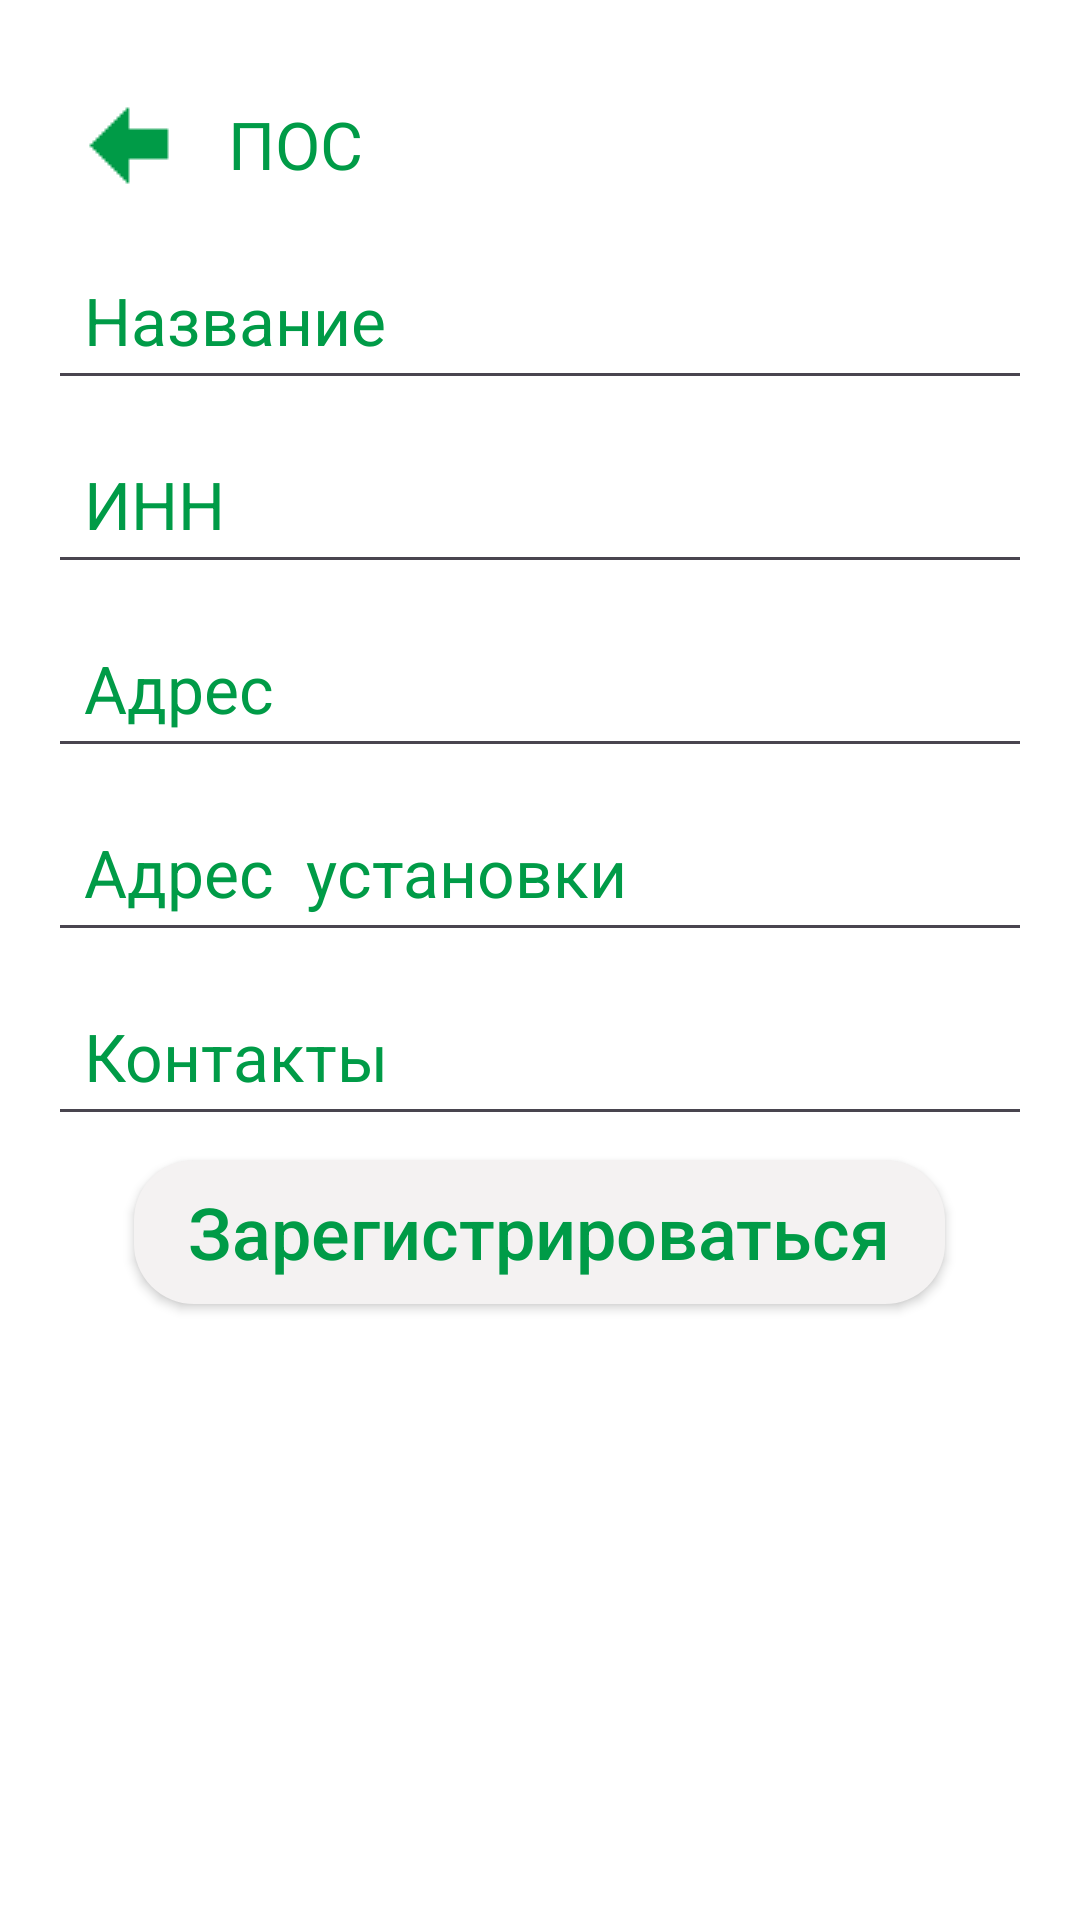

The Android layout XML behind this screen, and the referenced resources:
<!-- AndroidManifest.xml: application theme commonStyle -->
<!-- res/layout/pos.xml -->
<?xml version="1.0" encoding="utf-8"?>
<androidx.constraintlayout.widget.ConstraintLayout
    xmlns:android="http://schemas.android.com/apk/res/android"
    xmlns:app="http://schemas.android.com/apk/res-auto"
    xmlns:tools="http://schemas.android.com/tools"
    android:layout_width="match_parent"
    android:layout_height="match_parent">

    <ScrollView
        android:layout_width="match_parent"
        android:layout_height="match_parent"
        android:background="@color/white">

        <LinearLayout
            android:layout_width="match_parent"
            android:layout_height="wrap_content"
            android:background="@color/white"
            android:orientation="vertical"
            android:padding="16dp">

            <androidx.appcompat.widget.Toolbar
                android:id="@+id/toolbarPOS"
                android:layout_width="match_parent"
                android:layout_height="?attr/actionBarSize"
                android:background="@color/white"
                app:layout_constraintEnd_toEndOf="parent"
                app:layout_constraintHorizontal_bias="0.0"
                app:layout_constraintStart_toStartOf="parent"
                app:layout_constraintTop_toTopOf="parent"
                app:navigationIcon="@drawable/back_white"
                app:titleTextColor="@color/amonatColor"
                app:title="ПОС"/>

            <EditText
                android:id="@+id/editTextName"
                android:layout_width="match_parent"
                android:layout_height="wrap_content"
                android:layout_marginBottom="8dp"
                android:autofillHints="name"
                android:hint="Название"
                android:textSize="22sp"
                android:padding="12dp"
                android:textColor="@color/amonatColor"
                android:textColorHint="@color/amonatColor" />

            <EditText
                android:id="@+id/editTextPosTin"
                android:layout_width="match_parent"
                android:layout_height="wrap_content"
                android:layout_marginBottom="8dp"
                android:autofillHints="tin"
                android:hint="ИНН"
                android:inputType="numberDecimal"
                android:textSize="22sp"
                android:padding="12dp"
                android:textColor="@color/amonatColor"
                android:textColorHint="@color/amonatColor" />

            <EditText
                android:id="@+id/editTextAddressPos"
                android:layout_width="match_parent"
                android:layout_height="wrap_content"
                android:layout_marginBottom="8dp"
                android:autofillHints="editTextFatherName"
                android:hint="Адрес"
                android:textSize="22sp"
                android:padding="12dp"
                android:textColor="@color/amonatColor"
                android:textColorHint="@color/amonatColor"
                tools:ignore="TextContrastCheck" />


            <EditText
                android:id="@+id/installAddressPos"
                android:layout_width="match_parent"
                android:layout_height="wrap_content"
                android:layout_marginBottom="8dp"
                android:autofillHints="editTextPhoneNumber"
                android:hint="Адрес  установки"
                android:textSize="22sp"
                android:padding="12dp"
                android:textColor="@color/amonatColor"
                android:textColorHint="@color/amonatColor"
                tools:ignore="TextContrastCheck" />

            <EditText
                android:id="@+id/contactsPosClient"
                android:layout_width="match_parent"
                android:layout_height="wrap_content"
                android:layout_marginBottom="8dp"
                android:autofillHints="editTextEmail"
                android:hint="Контакты"
                android:textSize="22sp"
                android:inputType="phone"
                android:padding="12dp"
                android:textColor="@color/amonatColor"
                android:textColorHint="@color/amonatColor" />

            <androidx.appcompat.widget.AppCompatButton
                android:id="@+id/posButton"
                android:layout_width="wrap_content"
                android:layout_height="wrap_content"
                android:layout_gravity="center"
                android:textAllCaps="false"
                android:background="@drawable/button"
                android:textColor="@color/amonatColor"
                android:text="   Зарегистрироваться   "
                android:layout_marginBottom="20dp"
                android:textSize="24sp"/>

        </LinearLayout>
    </ScrollView>
</androidx.constraintlayout.widget.ConstraintLayout>
<!-- resources referenced by this layout -->
<resources>
  <color name="amonatColor">#009b47</color>
  <color name="white">#FFFFFFFF</color>
  <!-- drawable back_white: png bitmap (drawable, 285 bytes) -->
  <!-- drawable button (drawable) -->
  <?xml version="1.0" encoding="utf-8"?>
  <shape xmlns:android="http://schemas.android.com/apk/res/android">
      <solid android:color="#F4F2F2" />
      <corners android:radius="20dp" />
  </shape>
  <style name="commonStyle" parent="Base.Theme.Volunteers">
          <item name="android:statusBarColor">@color/white</item>
          <item name="android:navigationBarColor">@color/white</item>
      </style>
  <style name="Base.Theme.Volunteers" parent="Theme.Material3.DayNight.NoActionBar">
          <item name="statusBarBackground">@color/white</item>
          <item name="android:windowLightStatusBar">false</item>
          
          
      </style>
</resources>
